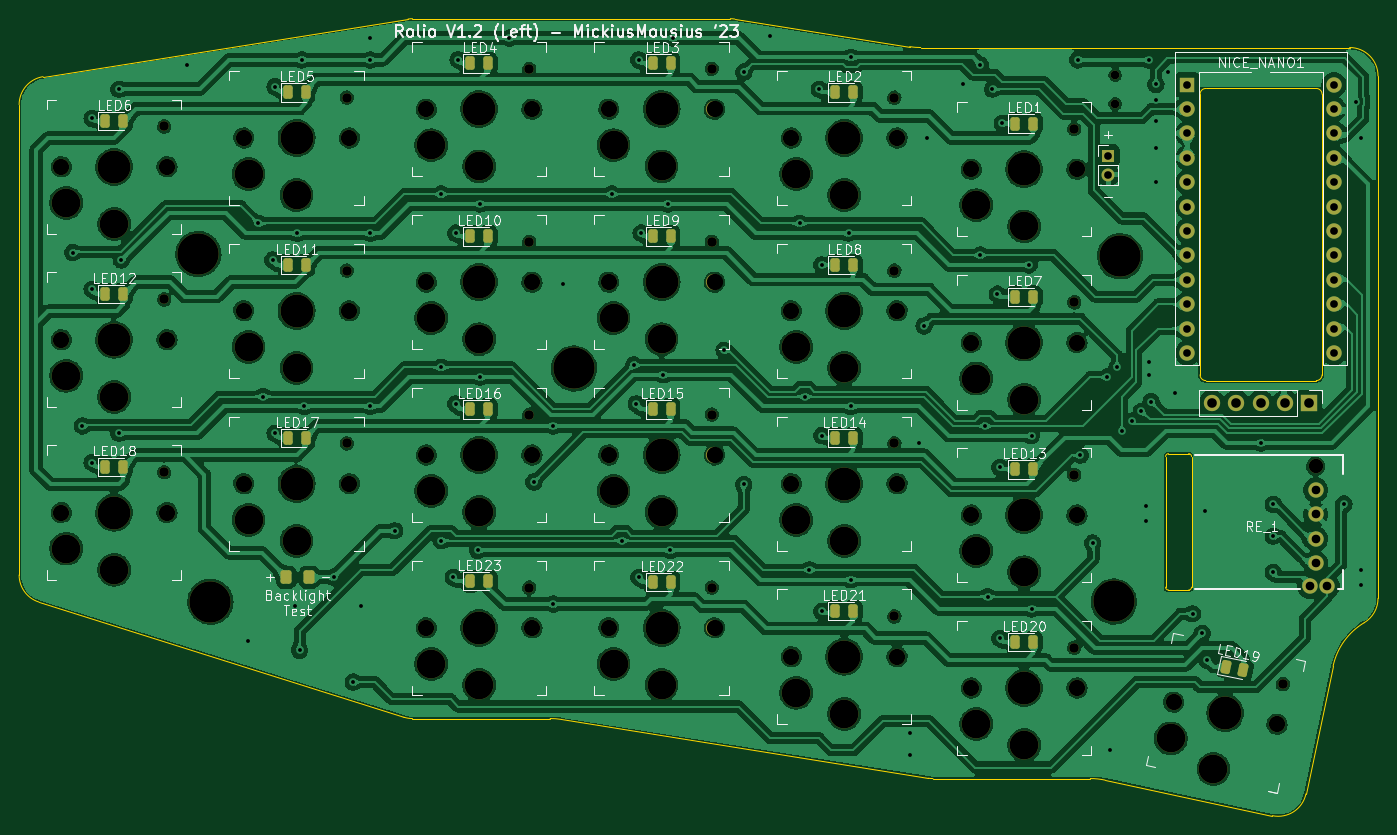
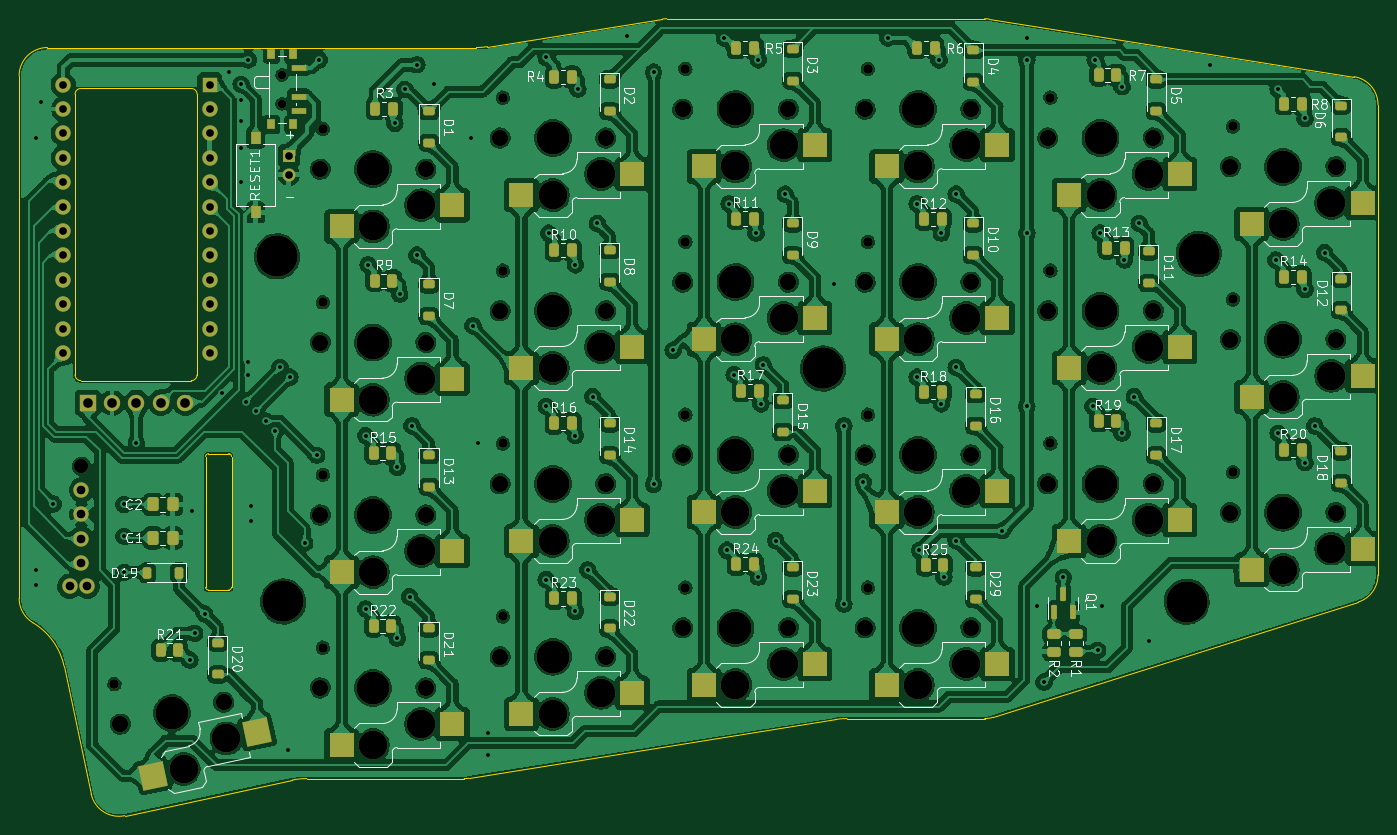
Circuit board: 11 layer files. Board 141.5 x 83.0 mm.
- bottom_copper: Rolio-CuBottom.gbr (1038211 bytes)
- top_copper: Rolio-CuTop.gbr (796891 bytes)
- outline: Rolio-EdgeCuts.gbr (3144 bytes)
- bottom_mask: Rolio-MaskBottom.gbr (13574 bytes)
- top_mask: Rolio-MaskTop.gbr (9342 bytes)
- drill: Rolio-NPTH.drl (3197 bytes)
- drill: Rolio-PTH.drl (3219 bytes)
- paste: Rolio-PasteBottom.gbr (7638 bytes)
- paste: Rolio-PasteTop.gbr (3008 bytes)
- bottom_silk: Rolio-SilkBottom.gbr (116643 bytes)
- top_silk: Rolio-SilkTop.gbr (88487 bytes)

=== bottom_copper: Rolio-CuBottom.gbr (1038211 bytes, source omitted) ===
=== top_copper: Rolio-CuTop.gbr (796891 bytes, source omitted) ===
=== outline: Rolio-EdgeCuts.gbr ===
%TF.GenerationSoftware,KiCad,Pcbnew,7.0.5-0*%
%TF.CreationDate,2023-10-18T13:26:08+10:30*%
%TF.ProjectId,Rolio,526f6c69-6f2e-46b6-9963-61645f706362,rev?*%
%TF.SameCoordinates,Original*%
%TF.FileFunction,Profile,NP*%
%FSLAX46Y46*%
G04 Gerber Fmt 4.6, Leading zero omitted, Abs format (unit mm)*
G04 Created by KiCad (PCBNEW 7.0.5-0) date 2023-10-18 13:26:08*
%MOMM*%
%LPD*%
G01*
G04 APERTURE LIST*
%TA.AperFunction,Profile*%
%ADD10C,0.150000*%
%TD*%
%TA.AperFunction,Profile*%
%ADD11C,0.050000*%
%TD*%
G04 APERTURE END LIST*
D10*
X-4335387Y-6197787D02*
G75*
G03*
X-4935400Y-5597787I-600013J-13D01*
G01*
X51067Y-61213471D02*
G75*
G03*
X-3186122Y-65736935I3560933J-5968429D01*
G01*
X-84689869Y-71187787D02*
X-99028650Y-71187787D01*
X-139969800Y-7285363D02*
X-139969800Y-56250280D01*
X-83527604Y-71280260D02*
G75*
G03*
X-84689869Y-71187787I-1162296J-7258240D01*
G01*
X-139969780Y-56250280D02*
G75*
G03*
X-137907484Y-59063554I2949980J-20D01*
G01*
X-137479725Y-4371437D02*
X-99481104Y1626139D01*
X-3186123Y-65736935D02*
X-6011349Y-79028582D01*
X-17035400Y-6197787D02*
X-17035400Y-35407787D01*
X51067Y-61213471D02*
G75*
G03*
X1489600Y-58680114I-1511467J2533371D01*
G01*
X-4935400Y-36007800D02*
G75*
G03*
X-4335400Y-35407787I0J600000D01*
G01*
X-4935400Y-5597787D02*
X-16435400Y-5597787D01*
X-137479722Y-4371458D02*
G75*
G03*
X-139969800Y-7285363I459822J-2913842D01*
G01*
X-17035387Y-35407787D02*
G75*
G03*
X-16435400Y-36007787I599987J-13D01*
G01*
X-16435400Y-5597800D02*
G75*
G03*
X-17035400Y-6197787I0J-600000D01*
G01*
X-99916330Y-71051049D02*
G75*
G03*
X-99028650Y-71187787I887630J2812649D01*
G01*
X-28456680Y-77437787D02*
X-44843463Y-77437787D01*
X-137907484Y-59063555D02*
X-99916334Y-71051062D01*
X-99021179Y1662210D02*
G75*
G03*
X-99481104Y1626138I79J-2951110D01*
G01*
X-45309948Y-77400666D02*
G75*
G03*
X-44843463Y-77437787I466448J2912066D01*
G01*
X-4335400Y-35407787D02*
X-4335400Y-6197787D01*
X-99021179Y1662213D02*
X-65930170Y1662213D01*
X-9510224Y-81300778D02*
X-26928529Y-77598403D01*
X1489613Y-4287787D02*
G75*
G03*
X-1460400Y-1337787I-2950013J-13D01*
G01*
X1489600Y-58680114D02*
X1489600Y-4287787D01*
X-83527605Y-71280264D02*
X-45309949Y-77400671D01*
X-47261237Y-1247916D02*
G75*
G03*
X-46115322Y-1337787I1145937J7260916D01*
G01*
X-9510221Y-81300764D02*
G75*
G03*
X-6011349Y-79028582I613321J2885564D01*
G01*
X-4935400Y-36007787D02*
X-16435400Y-36007787D01*
X-46115322Y-1337787D02*
X-1460400Y-1337787D01*
X-65470245Y1626141D02*
G75*
G03*
X-65930170Y1662213I-459955J-2914441D01*
G01*
X-65470245Y1626139D02*
X-47261236Y-1247910D01*
X-26928529Y-77598404D02*
G75*
G03*
X-28456680Y-77437787I-1528171J-7189496D01*
G01*
D11*
%TO.C,RE_1*%
X-17923000Y-57514000D02*
X-17923000Y-43914000D01*
X-18223000Y-43614000D02*
X-20323000Y-43614000D01*
X-20323000Y-57814000D02*
X-18223000Y-57814000D01*
X-20623000Y-43914000D02*
X-20623000Y-57514000D01*
X-18223000Y-57814000D02*
G75*
G03*
X-17923000Y-57514000I0J300000D01*
G01*
X-17923000Y-43914000D02*
G75*
G03*
X-18223000Y-43614000I-300000J0D01*
G01*
X-20623000Y-57514000D02*
G75*
G03*
X-20323000Y-57814000I300000J0D01*
G01*
X-20323000Y-43614000D02*
G75*
G03*
X-20623000Y-43914000I0J-300000D01*
G01*
%TD*%
M02*

=== bottom_mask: Rolio-MaskBottom.gbr (13574 bytes, source omitted) ===
=== top_mask: Rolio-MaskTop.gbr (9342 bytes, source omitted) ===
=== drill: Rolio-NPTH.drl ===
M48
; DRILL file {KiCad 7.0.5-0} date 2023 October 18, Wednesday 13:26:08
; FORMAT={-:-/ absolute / inch / decimal}
; #@! TF.CreationDate,2023-10-18T13:26:08+10:30
; #@! TF.GenerationSoftware,Kicad,Pcbnew,7.0.5-0
; #@! TF.FileFunction,NonPlated,1,2,NPTH
FMAT,2
INCH
; #@! TA.AperFunction,NonPlated,NPTH,ComponentDrill
T1C0.0354
; #@! TA.AperFunction,NonPlated,NPTH,ComponentDrill
T2C0.0390
; #@! TA.AperFunction,NonPlated,NPTH,ComponentDrill
T3C0.0591
; #@! TA.AperFunction,NonPlated,NPTH,ComponentDrill
T4C0.0670
; #@! TA.AperFunction,NonPlated,NPTH,ComponentDrill
T5C0.1181
; #@! TA.AperFunction,NonPlated,NPTH,ComponentDrill
T6C0.1350
; #@! TA.AperFunction,NonPlated,NPTH,ComponentDrill
T7C0.1693
%
G90
G05
T1
X-1.019Y-0.1651
X-1.019Y-0.2832
T2
X-4.9158Y-0.3761
X-4.9158Y-1.0848
X-4.9158Y-1.7935
X-4.1678Y-0.258
X-4.1678Y-0.9667
X-4.1678Y-1.6754
X-3.4198Y-0.1399
X-3.4198Y-0.8486
X-3.4198Y-1.5572
X-3.4198Y-2.2659
X-2.6717Y-0.1399
X-2.6717Y-0.8486
X-2.6717Y-1.5572
X-2.6717Y-2.2659
X-1.9237Y-0.258
X-1.9237Y-0.9667
X-1.9237Y-1.6754
X-1.9237Y-2.384
X-1.1862Y-0.386
X-1.1862Y-1.0964
X-1.1862Y-1.8033
X-1.1862Y-2.512
X-0.332Y-2.6614
T3
X-0.1968Y-1.7683
T4
X-5.3379Y-0.5415
X-5.3379Y-1.2502
X-5.3379Y-1.9588
X-4.9048Y-0.5415
X-4.9048Y-1.2502
X-4.9048Y-1.9588
X-4.5899Y-0.4234
X-4.5899Y-1.132
X-4.5899Y-1.8407
X-4.1568Y-0.4234
X-4.1568Y-1.132
X-4.1568Y-1.8407
X-3.8418Y-0.3053
X-3.8418Y-1.0139
X-3.8418Y-1.7226
X-3.8418Y-2.4313
X-3.4088Y-0.3053
X-3.4088Y-1.0139
X-3.4088Y-1.7226
X-3.4088Y-2.4313
X-3.0938Y-0.3053
X-3.0938Y-1.0139
X-3.0938Y-1.7226
X-3.0938Y-2.4313
X-2.6607Y-0.3053
X-2.6607Y-1.0139
X-2.6607Y-1.7226
X-2.6607Y-2.4313
X-2.3458Y-0.4234
X-2.3458Y-1.132
X-2.3458Y-1.8407
X-2.3458Y-2.5494
X-1.9127Y-0.4234
X-1.9127Y-1.132
X-1.9127Y-1.8407
X-1.9127Y-2.5494
X-1.6082Y-0.5513
X-1.6082Y-1.2618
X-1.6082Y-1.9687
X-1.6082Y-2.6773
X-1.1752Y-0.5513
X-1.1752Y-1.2618
X-1.1752Y-1.9687
X-1.1752Y-2.6773
X-0.7792Y-2.7354
X-0.3556Y-2.8254
T5
X-5.3182Y-0.6891
X-5.3182Y-1.3978
X-5.3182Y-2.1065
X-5.1214Y-0.7757
X-5.1214Y-1.4844
X-5.1214Y-2.1931
X-4.5702Y-0.571
X-4.5702Y-1.2797
X-4.5702Y-1.9883
X-4.3733Y-0.6576
X-4.3733Y-1.3663
X-4.3733Y-2.075
X-3.8221Y-0.4529
X-3.8221Y-1.1616
X-3.8221Y-1.8702
X-3.8221Y-2.5789
X-3.6253Y-0.5395
X-3.6253Y-1.2482
X-3.6253Y-1.9569
X-3.6253Y-2.6655
X-3.0741Y-0.4529
X-3.0741Y-1.1616
X-3.0741Y-1.8702
X-3.0741Y-2.5789
X-2.8773Y-0.5395
X-2.8773Y-1.2482
X-2.8773Y-1.9569
X-2.8773Y-2.6655
X-2.3261Y-0.571
X-2.3261Y-1.2797
X-2.3261Y-1.9883
X-2.3261Y-2.697
X-2.1292Y-0.6576
X-2.1292Y-1.3663
X-2.1292Y-2.075
X-2.1292Y-2.7836
X-1.5886Y-0.699
X-1.5886Y-1.4094
X-1.5886Y-2.1163
X-1.5886Y-2.825
X-1.3917Y-0.7856
X-1.3917Y-1.496
X-1.3917Y-2.2029
X-1.3917Y-2.9116
X-0.7906Y-2.8839
X-0.6161Y-3.0096
T6
X-5.1214Y-0.5415
X-5.1214Y-1.2502
X-5.1214Y-1.9588
X-4.3733Y-0.4234
X-4.3733Y-1.132
X-4.3733Y-1.8407
X-3.6253Y-0.3053
X-3.6253Y-1.0139
X-3.6253Y-1.7226
X-3.6253Y-2.4313
X-2.8773Y-0.3053
X-2.8773Y-1.0139
X-2.8773Y-1.7226
X-2.8773Y-2.4313
X-2.1292Y-0.4234
X-2.1292Y-1.132
X-2.1292Y-1.8407
X-2.1292Y-2.5494
X-1.3917Y-0.5513
X-1.3917Y-1.2618
X-1.3917Y-1.9687
X-1.3917Y-2.6773
X-0.5674Y-2.7804
T7
X-4.7757Y-0.8985
X-4.7265Y-2.3234
X-3.2366Y-1.3681
X-1.0241Y-2.323
X-0.9986Y-0.9081
T0
M30

=== drill: Rolio-PTH.drl ===
M48
; DRILL file {KiCad 7.0.5-0} date 2023 October 18, Wednesday 13:26:08
; FORMAT={-:-/ absolute / inch / decimal}
; #@! TF.CreationDate,2023-10-18T13:26:08+10:30
; #@! TF.GenerationSoftware,Kicad,Pcbnew,7.0.5-0
; #@! TF.FileFunction,Plated,1,2,PTH
FMAT,2
INCH
; #@! TA.AperFunction,Plated,PTH,ViaDrill
T1C0.0157
; #@! TA.AperFunction,Plated,PTH,ComponentDrill
T2C0.0315
; #@! TA.AperFunction,Plated,PTH,ComponentDrill
T3C0.0354
; #@! TA.AperFunction,Plated,PTH,ComponentDrill
T4C0.0394
%
G90
G05
T1
X-5.2914Y-0.8934
X-5.2514Y-1.6034
X-5.2114Y-0.3434
X-5.2114Y-1.0434
X-5.2114Y-1.7534
X-5.1014Y-0.2234
X-5.1014Y-1.6334
X-5.0914Y-0.9234
X-4.8214Y-0.1234
X-4.5714Y-2.4834
X-4.5314Y-0.7734
X-4.5114Y-1.4834
X-4.4714Y-0.9234
X-4.4614Y-0.2134
X-4.4614Y-1.6334
X-4.3814Y-2.3434
X-4.3714Y-0.8134
X-4.3614Y-2.5234
X-4.3514Y-0.1034
X-4.3414Y-1.5234
X-4.2214Y-2.2234
X-4.1414Y-2.6534
X-4.1114Y-2.3434
X-4.0714Y-0.0134
X-4.0714Y-0.1034
X-4.0714Y-0.8134
X-4.0714Y-1.5234
X-3.9714Y-2.0334
X-3.7814Y-0.6534
X-3.7814Y-1.3634
X-3.7814Y-2.0734
X-3.7314Y-2.2234
X-3.7214Y-0.8134
X-3.7214Y-1.5134
X-3.7114Y-0.1034
X-3.6314Y-2.1134
X-3.6214Y-0.6934
X-3.6214Y-1.4034
X-3.5014Y-0.0134
X-3.4014Y-1.8334
X-3.3214Y-1.6034
X-3.3214Y-2.3334
X-3.2814Y-1.0234
X-3.0814Y-0.6534
X-3.0414Y-2.0734
X-2.9914Y-1.3534
X-2.9814Y-1.5134
X-2.9714Y-0.1034
X-2.9714Y-2.2234
X-2.9614Y-0.8134
X-2.8714Y-1.3934
X-2.8514Y-0.6934
X-2.8414Y-2.1134
X-2.8314Y-0.0134
X-2.6214Y-1.2934
X-2.5414Y-0.1534
X-2.5414Y-1.8434
X-2.4314Y-0.0034
X-2.3114Y-0.7734
X-2.2914Y-1.4834
X-2.2714Y-2.1934
X-2.2314Y-0.2234
X-2.2214Y-0.9434
X-2.2214Y-1.6434
X-2.2214Y-2.3634
X-2.1114Y-0.8134
X-2.1014Y-0.0934
X-2.1014Y-1.5234
X-2.1014Y-2.2334
X-1.8614Y-2.8634
X-1.8614Y-2.9534
X-1.8214Y-1.6734
X-1.8014Y-1.1934
X-1.7914Y-0.4234
X-1.6414Y-0.2034
X-1.5714Y-0.1234
X-1.5714Y-0.9034
X-1.5514Y-1.6034
X-1.5414Y-2.3034
X-1.5214Y-0.2234
X-1.5014Y-1.0634
X-1.4914Y-1.7734
X-1.4914Y-2.4734
X-1.4814Y-0.3634
X-1.3714Y-0.9434
X-1.3614Y-1.6434
X-1.3614Y-2.3534
X-1.1714Y-0.1034
X-1.1614Y-1.7234
X-1.1114Y-2.0834
X-1.0514Y-1.4034
X-1.0414Y-2.9334
X-1.0114Y-1.3634
X-0.9914Y-1.6234
X-0.9514Y-1.5834
X-0.9114Y-1.5434
X-0.8914Y-1.9334
X-0.8914Y-1.9934
X-0.8814Y-0.1034
X-0.8814Y-1.3434
X-0.8814Y-1.3934
X-0.8714Y-1.5034
X-0.8514Y-0.2034
X-0.8514Y-0.2658
X-0.8514Y-0.3553
X-0.8514Y-0.4634
X-0.8514Y-0.6034
X-0.8014Y-0.1534
X-0.7746Y-1.4667
X-0.7014Y-2.3734
X-0.6614Y-2.4534
X-0.6514Y-1.9534
X-0.6414Y-2.5634
X-0.4214Y-1.6734
X-0.3709Y-1.9253
X-0.3709Y-2.0553
X-0.3709Y-2.2034
X-0.0814Y-1.9234
X-0.0314Y-0.2753
X-0.0114Y-0.4234
X-0.0114Y-2.1934
X-0.0114Y-2.2534
T2
X-1.0469Y-0.4953
X-1.0469Y-0.574
X-0.7224Y-0.2049
X-0.7224Y-0.3049
X-0.7224Y-0.4049
X-0.7224Y-0.5049
X-0.7224Y-0.6049
X-0.7224Y-0.7049
X-0.7224Y-0.8049
X-0.7224Y-0.9049
X-0.7224Y-1.0049
X-0.7224Y-1.1049
X-0.7224Y-1.2049
X-0.7224Y-1.3049
X-0.1224Y-0.2049
X-0.1224Y-0.3049
X-0.1224Y-0.4049
X-0.1224Y-0.5049
X-0.1224Y-0.6049
X-0.1224Y-0.7049
X-0.1224Y-0.8049
X-0.1224Y-0.9049
X-0.1224Y-1.0049
X-0.1224Y-1.1049
X-0.1224Y-1.2049
X-0.1224Y-1.3049
T3
X-0.2214Y-2.2604
X-0.1968Y-1.8663
X-0.1968Y-1.9663
X-0.1968Y-2.0663
X-0.1968Y-2.1663
X-0.1485Y-2.2604
T4
X-0.6224Y-1.5084
X-0.5224Y-1.5084
X-0.4224Y-1.5084
X-0.3224Y-1.5084
X-0.2224Y-1.5084
T0
M30

=== paste: Rolio-PasteBottom.gbr (7638 bytes, source omitted) ===
=== paste: Rolio-PasteTop.gbr (3008 bytes, source withheld) ===
=== bottom_silk: Rolio-SilkBottom.gbr (116643 bytes, source omitted) ===
=== top_silk: Rolio-SilkTop.gbr (88487 bytes, source omitted) ===
